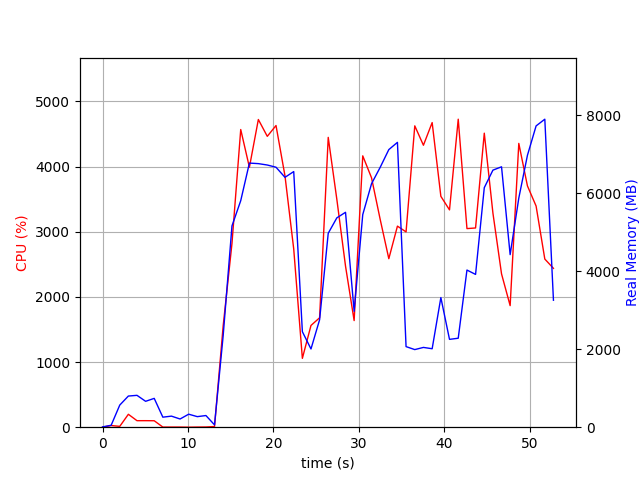

The data file committed next to this chart (first rows):
elapsed_time, nproc, cpu, mem_real, mem_virtual
5.125999450683594e-05, 1, 0.0, 7.574, 3185
1.007, 2, 25.8, 49.21, 160.6
2.016, 4, 12.9, 567.4, 2166
3.023, 4, 198.2, 799, 2478
4.031, 4, 100.0, 817.2, 2480
5.041, 3, 100.2, 664, 2024
6.049, 3, 99.1, 739.1, 2136
7.058, 3, 2.0, 257.3, 1480
8.067, 3, 2.0, 283.8, 1502
9.075, 3, 2.0, 210.3, 1436
10.08, 3, 0.0, 333.6, 1562
11.09, 3, 2.0, 270.8, 1496
12.1, 3, 3.0, 299, 1532
13.11, 1, 9.9, 60.18, 667.1
14.12, 1, 1555, 2347, 8566
15.15, 1, 2820, 5162, 11126
16.18, 1, 4568, 5810, 15378
17.19, 1, 3989, 6774, 15876
18.24, 1, 4722, 6760, 15876
19.29, 1, 4464, 6724, 15876
20.31, 1, 4630, 6667, 15876
21.36, 1, 3857, 6409, 15924
22.38, 1, 2734, 6556, 15936
23.39, 1, 1057, 2450, 21624
24.4, 1, 1562, 2006, 16056
25.41, 1, 1679, 2755, 22200
26.42, 1, 4448, 4974, 23262
27.43, 1, 3496, 5369, 23342
28.44, 1, 2472, 5512, 23342
29.45, 1, 1636, 2973, 23342
30.46, 1, 4165, 5453, 23732
31.49, 1, 3828, 6243, 23752
32.5, 1, 3190, 6665, 23752
33.51, 1, 2586, 7120, 23752
34.52, 1, 3086, 7306, 23752
35.53, 1, 2997, 2067, 21704
36.55, 1, 4625, 1990, 21704
37.57, 1, 4327, 2046, 21704
38.59, 1, 4675, 2012, 21704
39.61, 1, 3543, 3324, 25800
40.62, 1, 3335, 2253, 26824
41.64, 1, 4727, 2282, 26824
42.66, 1, 3048, 4030, 29896
43.67, 1, 3058, 3919, 27848
44.69, 1, 4512, 6143, 28260
45.7, 1, 3286, 6593, 28260
46.71, 1, 2353, 6678, 28356
47.72, 1, 1866, 4426, 28356
48.73, 1, 4355, 5876, 33662
49.74, 1, 3703, 6974, 33662
50.76, 1, 3394, 7727, 33662
51.78, 1, 2580, 7899, 33662
52.79, 1, 2438, 3256, 37870
